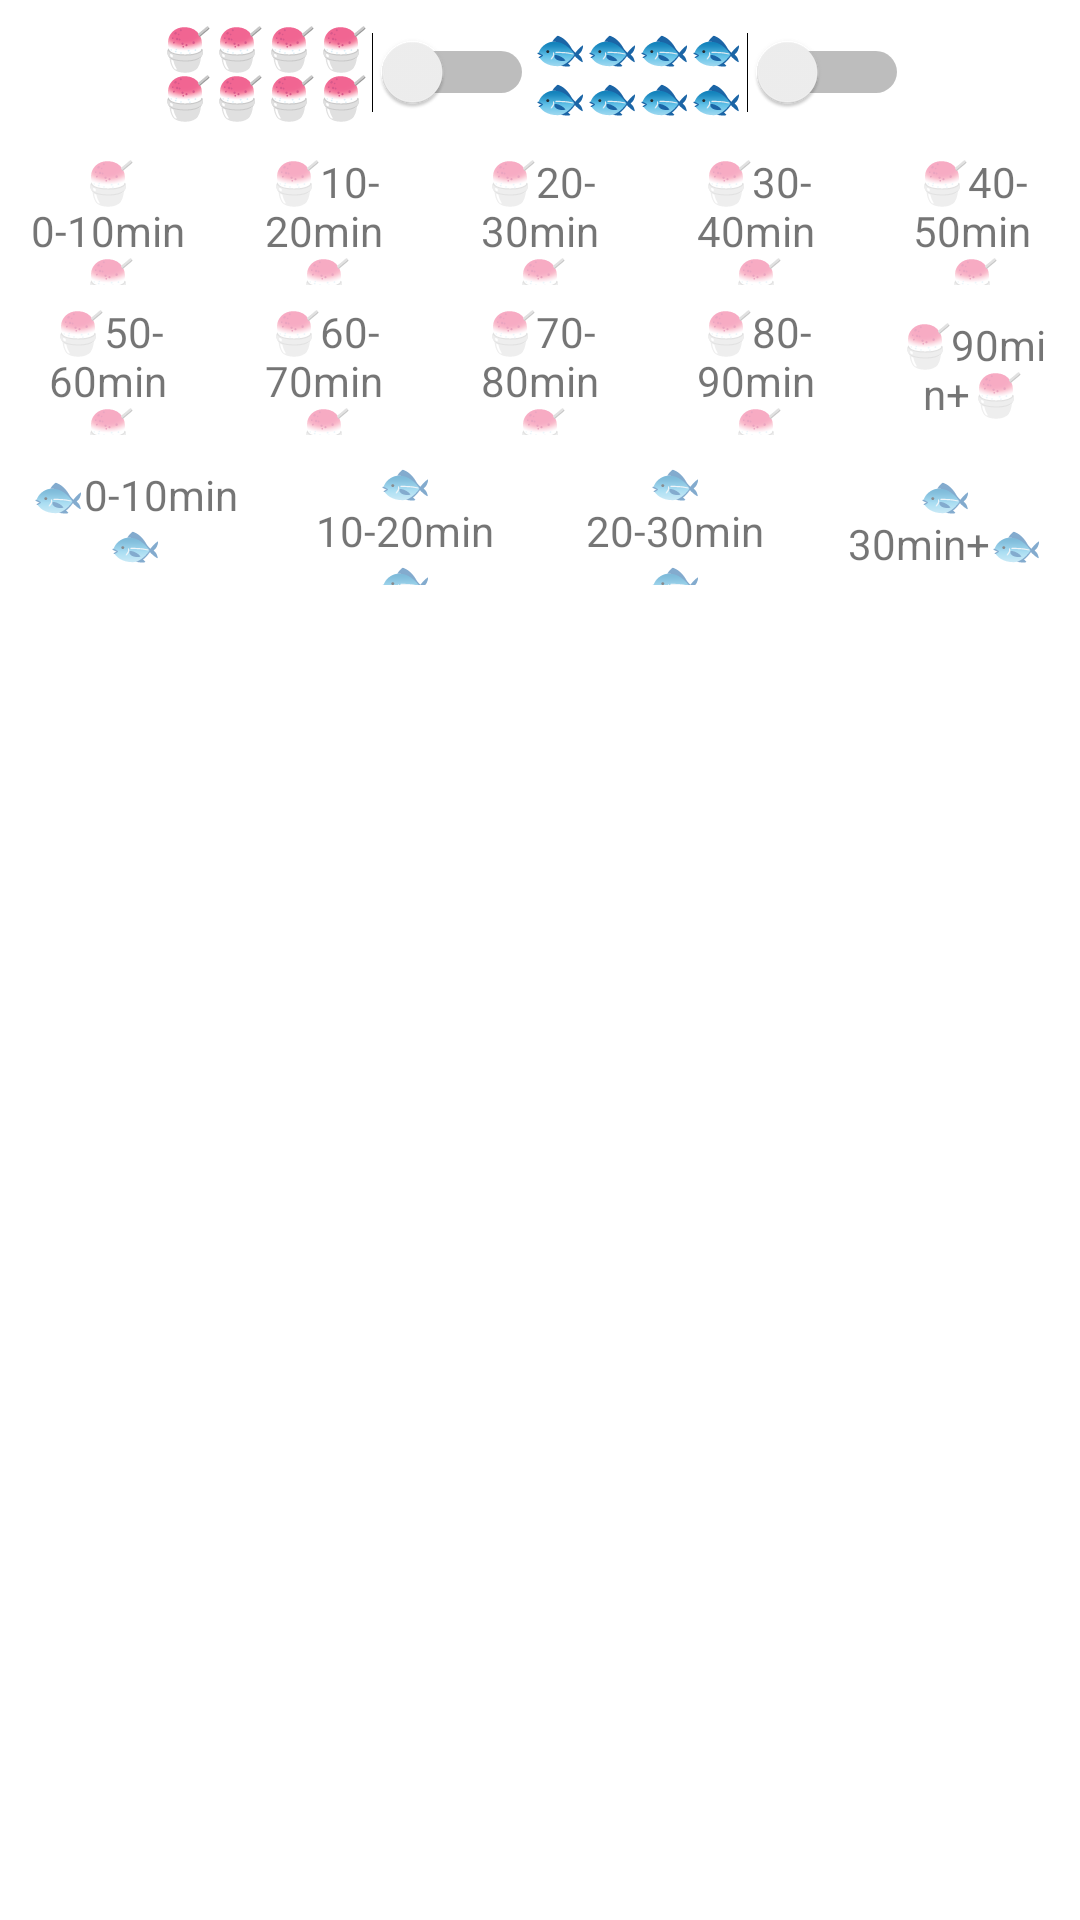

Android layout source for this screen:
<!-- AndroidManifest.xml: application theme Theme.QueueInfo -->
<!-- res/layout/activity_main.xml -->
<?xml version="1.0" encoding="utf-8"?>
<LinearLayout xmlns:android="http://schemas.android.com/apk/res/android"
    xmlns:app="http://schemas.android.com/apk/res-auto"
    xmlns:tools="http://schemas.android.com/tools"
    android:layout_width="match_parent"
    android:layout_height="match_parent"
    tools:context=".MainActivity"
    android:orientation="vertical">

    <LinearLayout
        android:layout_width="match_parent"
        android:layout_height="wrap_content"
        android:orientation="horizontal"
        android:weightSum="1"
        tools:ignore="MissingConstraints">

        <ImageView
            android:id="@+id/gearView"
            android:layout_width="53dp"
            android:layout_height="46dp"
            android:layout_gravity="right"
            android:src="@drawable/gear"
            tools:ignore="MissingConstraints" />

        <Switch
            android:id="@+id/iceSwitch"
            android:layout_width="125dp"
            android:layout_height="48dp"
            android:text="🍧🍧🍧🍧🍧🍧🍧🍧" />

        <Switch
            android:id="@+id/taiyakiSwitch"
            android:layout_width="125dp"
            android:layout_height="48dp"
            android:text="🐟🐟🐟🐟🐟🐟🐟🐟" />

    </LinearLayout>

    <LinearLayout
        android:layout_width="match_parent"
        android:layout_height="50dp"
        android:orientation="horizontal"
        tools:ignore="MissingConstraints">

        <TextView
            android:id="@+id/textViewIce1000"
            android:layout_width="30dp"
            android:layout_height="match_parent"
            android:layout_marginBottom="3dp"
            android:layout_marginLeft="10dp"
            android:layout_marginRight="10dp"
            android:layout_marginTop="3dp"
            android:layout_weight="1"
            android:background="@drawable/frame_style_notactive"
            android:gravity="center"
            android:text="🍧0-10min🍧"
            tools:layout_editor_absoluteX="111dp"
            tools:layout_editor_absoluteY="139dp" />

        <TextView
            android:id="@+id/textViewIce2010"
            android:layout_width="30dp"
            android:layout_height="match_parent"
            android:layout_marginBottom="3dp"
            android:layout_marginLeft="10dp"
            android:layout_marginRight="10dp"
            android:layout_marginTop="3dp"
            android:layout_weight="1"
            android:background="@drawable/frame_style_notactive"
            android:gravity="center"
            android:text="🍧10-20min🍧"
            tools:layout_editor_absoluteX="204dp"
            tools:layout_editor_absoluteY="139dp" />

        <TextView
            android:id="@+id/textViewIce3020"
            android:layout_width="30dp"
            android:layout_height="match_parent"
            android:layout_marginBottom="3dp"
            android:layout_marginLeft="10dp"
            android:layout_marginRight="10dp"
            android:layout_marginTop="3dp"
            android:layout_weight="1"
            android:background="@drawable/frame_style_notactive"
            android:gravity="center"
            android:text="🍧20-30min🍧"
            tools:layout_editor_absoluteX="307dp"
            tools:layout_editor_absoluteY="139dp" />

        <TextView
            android:id="@+id/textViewIce4030"
            android:layout_width="30dp"
            android:layout_height="match_parent"
            android:layout_marginBottom="3dp"
            android:layout_marginLeft="10dp"
            android:layout_marginRight="10dp"
            android:layout_marginTop="3dp"
            android:layout_weight="1"
            android:background="@drawable/frame_style_notactive"
            android:gravity="center"
            android:text="🍧30-40min🍧"
            tools:layout_editor_absoluteX="403dp"
            tools:layout_editor_absoluteY="139dp" />

        <TextView
            android:id="@+id/textViewIce5040"
            android:layout_width="30dp"
            android:layout_height="match_parent"
            android:layout_marginBottom="3dp"
            android:layout_marginLeft="10dp"
            android:layout_marginRight="10dp"
            android:layout_marginTop="3dp"
            android:layout_weight="1"
            android:background="@drawable/frame_style_notactive"
            android:gravity="center"
            android:text="🍧40-50min🍧"
            tools:ignore="MissingConstraints"
            tools:layout_editor_absoluteX="504dp"
            tools:layout_editor_absoluteY="139dp" />

    </LinearLayout>

    <LinearLayout
        android:layout_width="match_parent"
        android:layout_height="50dp"
        android:orientation="horizontal"
        tools:ignore="MissingConstraints">>

        <TextView
            android:id="@+id/textViewIce6050"
            android:layout_width="30dp"
            android:layout_height="match_parent"
            android:layout_marginBottom="3dp"
            android:layout_marginLeft="10dp"
            android:layout_marginRight="10dp"
            android:layout_marginTop="3dp"
            android:layout_weight="1"
            android:background="@drawable/frame_style_notactive"
            android:gravity="center"
            android:text="🍧50-60min🍧"
            tools:ignore="MissingConstraints" />

        <TextView
            android:id="@+id/textViewIce7060"
            android:layout_width="30dp"
            android:layout_height="match_parent"
            android:layout_marginBottom="3dp"
            android:layout_marginLeft="10dp"
            android:layout_marginRight="10dp"
            android:layout_marginTop="3dp"
            android:layout_weight="1"
            android:background="@drawable/frame_style_notactive"
            android:gravity="center"
            android:text="🍧60-70min🍧"
            tools:ignore="MissingConstraints" />

        <TextView
            android:id="@+id/textViewIce8070"
            android:layout_width="30dp"
            android:layout_height="match_parent"
            android:layout_marginBottom="3dp"
            android:layout_marginLeft="10dp"
            android:layout_marginRight="10dp"
            android:layout_marginTop="3dp"
            android:layout_weight="1"
            android:background="@drawable/frame_style_notactive"
            android:gravity="center"
            android:text="🍧70-80min🍧"
            tools:ignore="MissingConstraints" />

        <TextView
            android:id="@+id/textViewIce9080"
            android:layout_width="30dp"
            android:layout_height="match_parent"
            android:layout_marginBottom="3dp"
            android:layout_marginLeft="10dp"
            android:layout_marginRight="10dp"
            android:layout_marginTop="3dp"
            android:layout_weight="1"
            android:background="@drawable/frame_style_notactive"
            android:gravity="center"
            android:text="🍧80-90min🍧"
            tools:ignore="MissingConstraints" />

        <TextView
            android:id="@+id/textViewIce9090"
            android:layout_width="30dp"
            android:layout_height="match_parent"
            android:layout_marginBottom="3dp"
            android:layout_marginLeft="10dp"
            android:layout_marginRight="10dp"
            android:layout_marginTop="3dp"
            android:layout_weight="1"
            android:background="@drawable/frame_style_notactive"
            android:gravity="center"
            android:text="🍧90min+🍧"
            tools:ignore="MissingConstraints" />
    </LinearLayout>

    <LinearLayout
        android:layout_width="match_parent"
        android:layout_height="50dp"
        android:orientation="horizontal"
        tools:ignore="MissingConstraints">

        <TextView
            android:id="@+id/textViewTaiyaki1000"
            android:layout_width="30dp"
            android:layout_height="match_parent"
            android:layout_marginBottom="3dp"
            android:layout_marginLeft="10dp"
            android:layout_marginRight="10dp"
            android:layout_marginTop="3dp"
            android:layout_weight="1"
            android:background="@drawable/frame_style_notactive"
            android:gravity="center"
            android:text="🐟0-10min🐟"
            tools:layout_editor_absoluteX="111dp"
            tools:layout_editor_absoluteY="139dp" />

        <TextView
            android:id="@+id/textViewTaiyaki2010"
            android:layout_width="30dp"
            android:layout_height="match_parent"
            android:layout_marginBottom="3dp"
            android:layout_marginLeft="10dp"
            android:layout_marginRight="10dp"
            android:layout_marginTop="3dp"
            android:layout_weight="1"
            android:background="@drawable/frame_style_notactive"
            android:gravity="center"
            android:text="🐟10-20min🐟"
            tools:ignore="MissingConstraints"
            tools:layout_editor_absoluteX="204dp"
            tools:layout_editor_absoluteY="139dp" />

        <TextView
            android:id="@+id/textViewTaiyaki3020"
            android:layout_width="30dp"
            android:layout_height="match_parent"
            android:layout_marginBottom="3dp"
            android:layout_marginLeft="10dp"
            android:layout_marginRight="10dp"
            android:layout_marginTop="3dp"
            android:layout_weight="1"
            android:background="@drawable/frame_style_notactive"
            android:gravity="center"
            android:text="🐟20-30min🐟"
            tools:ignore="MissingConstraints"
            tools:layout_editor_absoluteX="307dp"
            tools:layout_editor_absoluteY="139dp" />

        <TextView
            android:id="@+id/textViewTaiyaki3030"
            android:layout_width="30dp"
            android:layout_height="match_parent"
            android:layout_marginBottom="3dp"
            android:layout_marginLeft="10dp"
            android:layout_marginRight="10dp"
            android:layout_marginTop="3dp"
            android:layout_weight="1"
            android:background="@drawable/frame_style_notactive"
            android:gravity="center"
            android:text="🐟30min+🐟"
            tools:ignore="MissingConstraints"
            tools:layout_editor_absoluteX="403dp"
            tools:layout_editor_absoluteY="139dp" />

    </LinearLayout>


</LinearLayout>
<!-- resources referenced by this layout -->
<resources>
  <!-- drawable frame_style_notactive (drawable-v24) -->
  <?xml version="1.0" encoding="utf-8"?>
  <shape xmlns:android="http://schemas.android.com/apk/res/android"
      android:shape="rectangle">
  
      <solid android:color="@android:color/background_light" />
      <corners android:radius="6dp" />
  
  
  </shape>
  <style name="Theme.QueueInfo" parent="Theme.MaterialComponents.DayNight.DarkActionBar">
          
          <item name="colorPrimary">@color/purple_500</item>
          <item name="colorPrimaryVariant">@color/purple_700</item>
          <item name="colorOnPrimary">@color/white</item>
          
          <item name="colorSecondary">@color/teal_200</item>
          <item name="colorSecondaryVariant">@color/teal_700</item>
          <item name="colorOnSecondary">@color/black</item>
          
          <item name="android:statusBarColor" tools:targetApi="l">?attr/colorPrimaryVariant</item>
          
      </style>
  <!-- not gathered from this repository: default colours our renderer supplied (Android Studio template values) -->
  <color name="purple_500">#FF6200EE</color>
  <color name="purple_700">#FF3700B3</color>
  <color name="teal_200">#FF03DAC5</color>
  <color name="teal_700">#FF018786</color>
  <color name="black">#FF000000</color>
  <color name="white">#FFFFFFFF</color>
</resources>
